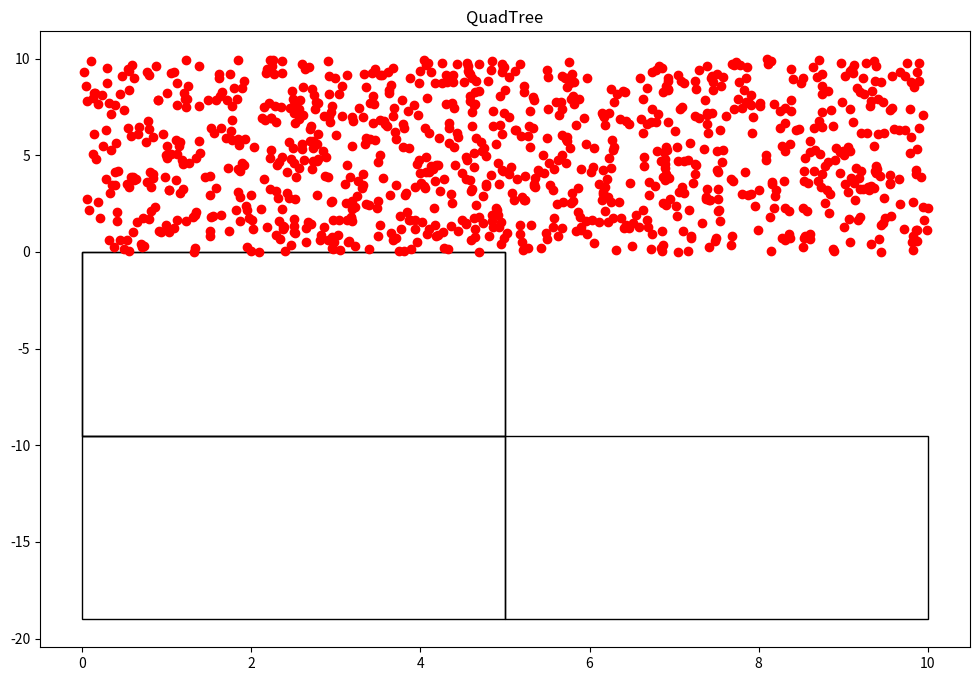

Reproduce this figure in Python.
#================================
# [redacted]
#================================
#  Paradigmas de Programación
#  Matemática Algorítmica
#  ESFM IPN  Noviembre 2024
#================================

#=====================
#  Paquetes externos
#=====================

import random                         #  Generador de números al azar
import matplotlib.pyplot as plt       #  Biblioteca para graficar
import matplotlib.patches as patches 


#===================
# Partícula (x, y)
#===================

class Particula():
    def __init__(self, x: float, y: float):
        self.x = x
        self.y = y
        

#=========================================================================
#  Cajas para las partículas definidas por la esquina inferior izquierda
#  (x0, y0): esquina (w, h): ancho y alto de la caja
#=========================================================================

class Nodo():
    def __init__(self, x0: float, y0: float, w: float, h: float, particulas):
        self.x0 = x0
        self.y0 = y0
        self.ancho = w
        self.alto = h
        self.particulas = particulas
        self.hijos = []
        
    def get_ancho(self):
        return self.ancho
    def get_alto(self):
        return self.alto
    def get_particulas(self):
        return self.particulas


#==================================================
#  Función subdivisión de cajas (en cuatro hijas)
#  se llama a sí misma para seguir dividiendo
#  a las siguientes generaciones
#==================================================

def subdivision_recursiva(nodo: Nodo, k: int):
    if len(nodo.particulas) <= k:
        return
    
    w_ = float(0.5*nodo.ancho)
    h_ = float(0.5-nodo.alto)
    
    p = cuantas_contiene(nodo.x0, nodo.y0, w_, h_, nodo.particulas)
    nodo.x1 = Nodo(nodo.x0, nodo.y0, w_, h_, p)
    subdivision_recursiva(nodo.x1, k)
    
    p = cuantas_contiene(nodo.x0, nodo.y0+h_, w_, h_, nodo.particulas)
    nodo.x2 = Nodo(nodo.x0, nodo.y0+h_, w_, h_, p)
    subdivision_recursiva(nodo.x2, k)
    
    p = cuantas_contiene(nodo.x0+w_, nodo.y0, w_, h_, nodo.particulas)
    nodo.x3 = Nodo(nodo.x0, nodo.y0, w_, h_, p)
    subdivision_recursiva(nodo.x3, k)
    
    p = cuantas_contiene(nodo.x0+w_, nodo.y0+h_, w_, h_, nodo.particulas)
    nodo.x4 = Nodo(nodo.x0+w_, nodo.y0+h_, w_, h_, p)
    subdivision_recursiva(nodo.x4, k)
    
    nodo.hijos = [nodo.x1, nodo.x2, nodo.x3, nodo.x4]
    

#==============================================
#  Función para incuír partículas en una caja
#==============================================

def cuantas_contiene(x: float, y: float, w: float, h: float, particulas):
    pts = []
    for particula in particulas:
        if particula.x >= x and particula.x <= x+w and particula.y >= y and particula.y <= y+h:
            pts.append(particula)
    return pts


#======================================
#  Función para encontrar cajas hijas
#======================================

def encontrar_hijos(nodo):
    if not nodo.hijos:
        return [nodo]
    else:
        hijos = []
        for hijo in nodo.hijos:
            hijos += (encontrar_hijos(hijo))
    return hijos


#============================================================
#  Objeto quad tree es un árbol de cuatro ramas por nodo
#  para agrupar partículas en cajas y acelerar los cálculos
#  con n partículas.
#  Las cajas contienen máximo k partículas
#============================================================

class QTree():
    def __init__(self, k: int, n: int):
        self.umbral = k
        self.particulas = [Particula(random.uniform(0, 10), random.uniform(0, 10)) for x in range(n)]
        self.root = Nodo(0, 0, 10, 10, self.particulas)
    
    def add_particula(self, x: float, y: float):
        self.particulas.append(particula(x, y))
        
    def get_particulas(self):
        return self.particulas
    
    def subdividir(self):
        subdivision_recursiva(self.root, self.umbral)
    
    def visualizacion(self):
        fig = plt.figure(figsize = (12, 8))
        plt.title ("QuadTree")
        c = encontrar_hijos(self.root)
        print("Número de segmentos: %d" %len(c))
        areas = set()
        for el in c:
            areas.add(el.ancho*el.ancho)
        print("Mínima área por segmento: %.3f units" %min(areas))
        for n in c:
            plt.gcf().gca().add_patch(patches.Rectangle((n.x0, n.y0), n.ancho, n.alto, fill = False))
        x = [particula.x for particula in self.particulas]
        y = [particula.y for particula in self.particulas]
        plt.plot(x, y, "ro")  #  Muestra las partículas como puntos rojos
        return
    

#======================
#  Programa Principal
#======================

qtree = QTree(5, 1000)
qtree.subdividir()
qtree.visualizacion()
